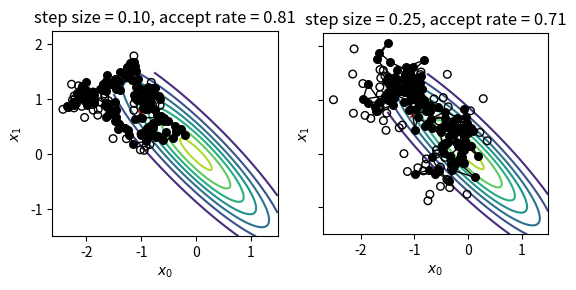

Generate this figure with matplotlib:
#!/usr/bin/env python3
# =============================================================================
#     File: high_correlation.py
#  Created: 2023-11-21 16:12
#   Author: Bernie Roesler
#
"""
§9.2 code with highly correlated variables.
"""
# =============================================================================

import matplotlib.pyplot as plt
import numpy as np

from scipy import stats


def metropolis(target, S=200, step=1, ax=None):
    r"""Sample from the distribution using the Metropolis algorithm.

    Parameters
    ----------
    target : :obj:`stats.*_frozen`
        The target distribution from which to sample. A frozen probability
        distribution from ``scipy.stats``.
    S : int, optional
        Number of samples to keep.
    step : float
        The standard deviation of the jumping distribution. For this simple
        example, the jumping distribution is assumed to be:

        .. math:
            J_t(\theta^\ast | θ^{t-1}) \sim
                \mathcal{N}(\theta^\ast | \theta^{t-1}, \mathtt{step}^2 I).
    ax : plt.Axes
        Axes on which to plot the points.

    Returns
    -------
    samples : single item or (S,) ndarray
        The generated random samples.
    """
    rng = np.random.default_rng(seed=565656)
    I = np.eye(2)
    # I[0, 1] = I[1, 0] = -0.2  # TODO try correlated jumping distribution?

    θ_0 = (-1., 0.75)  # manual initial point
    if ax is not None:
        ax.scatter(*θ_0, marker='x', c='C3')

    samples = [θ_0]
    θ_tm1 = θ_0
    accepts = 0
    accept = True

    while len(samples) < S:
        # Define the jumping distribution centered about the last guess, and
        # sample a proposal value
        θ_p = rng.multivariate_normal(θ_tm1, step**2 * I)

        # Compute the ratio of the densities
        r = np.exp(np.log(target.pdf(θ_p)) - np.log(target.pdf(θ_tm1)))

        # Select the next sample with probability min(r, 1)
        if rng.random() < np.min((r, 1)):
            accept = True
            θ_t = θ_p
            accepts += 1
        else:
            accept = False
            θ_t = θ_tm1

        # Plot the proposed point as accepted or rejected
        if ax is not None:
            fc = 'k' if accept else 'none'
            ax.scatter(*θ_p, edgecolors='k', facecolors=fc, s=30)
            # Plot random walk path
            ax.plot(*np.c_[θ_tm1, θ_t], lw=1, c='k')

        # Prepare for next step
        samples.append(θ_t)
        θ_tm1 = θ_t

    ax.set_title(f"step size = {step:.2f}, accept rate = {accepts/S:.2f}")
    return np.array(samples)


# TODO Replicate Gelman Figure 11.1 with 5 starting locations of centered
# Gaussian.

# Generate distribution with high correlation
ρ = -0.9
rv = stats.multivariate_normal(mean=[0, 0], cov=[[1, ρ], [ρ, 1]])

# Plot contours of the pdf on a uniform grid
xr = 1.5
x0, x1 = np.mgrid[-xr:xr:0.01, -xr:xr:0.01]
pos = np.dstack((x0, x1))

# Figure 9.3
fig, axs = plt.subplots(num=1, ncols=2, clear=True, sharey=True)

# (a) step size = 0.1 -> accept rate = 0.62
# (b) step size = 0.25 -> accept rate = 0.34
S = 200
samples_a = metropolis(rv, S, step=0.10, ax=axs[0])
samples_b = metropolis(rv, S, step=0.25, ax=axs[1])

for ax in axs:
    ax.contour(x0, x1, rv.pdf(pos), zorder=0)
    ax.set(xlabel=r'$x_0$',
           ylabel=r'$x_1$',
           aspect='equal')

plt.ion()
plt.show()

# =============================================================================
# =============================================================================
